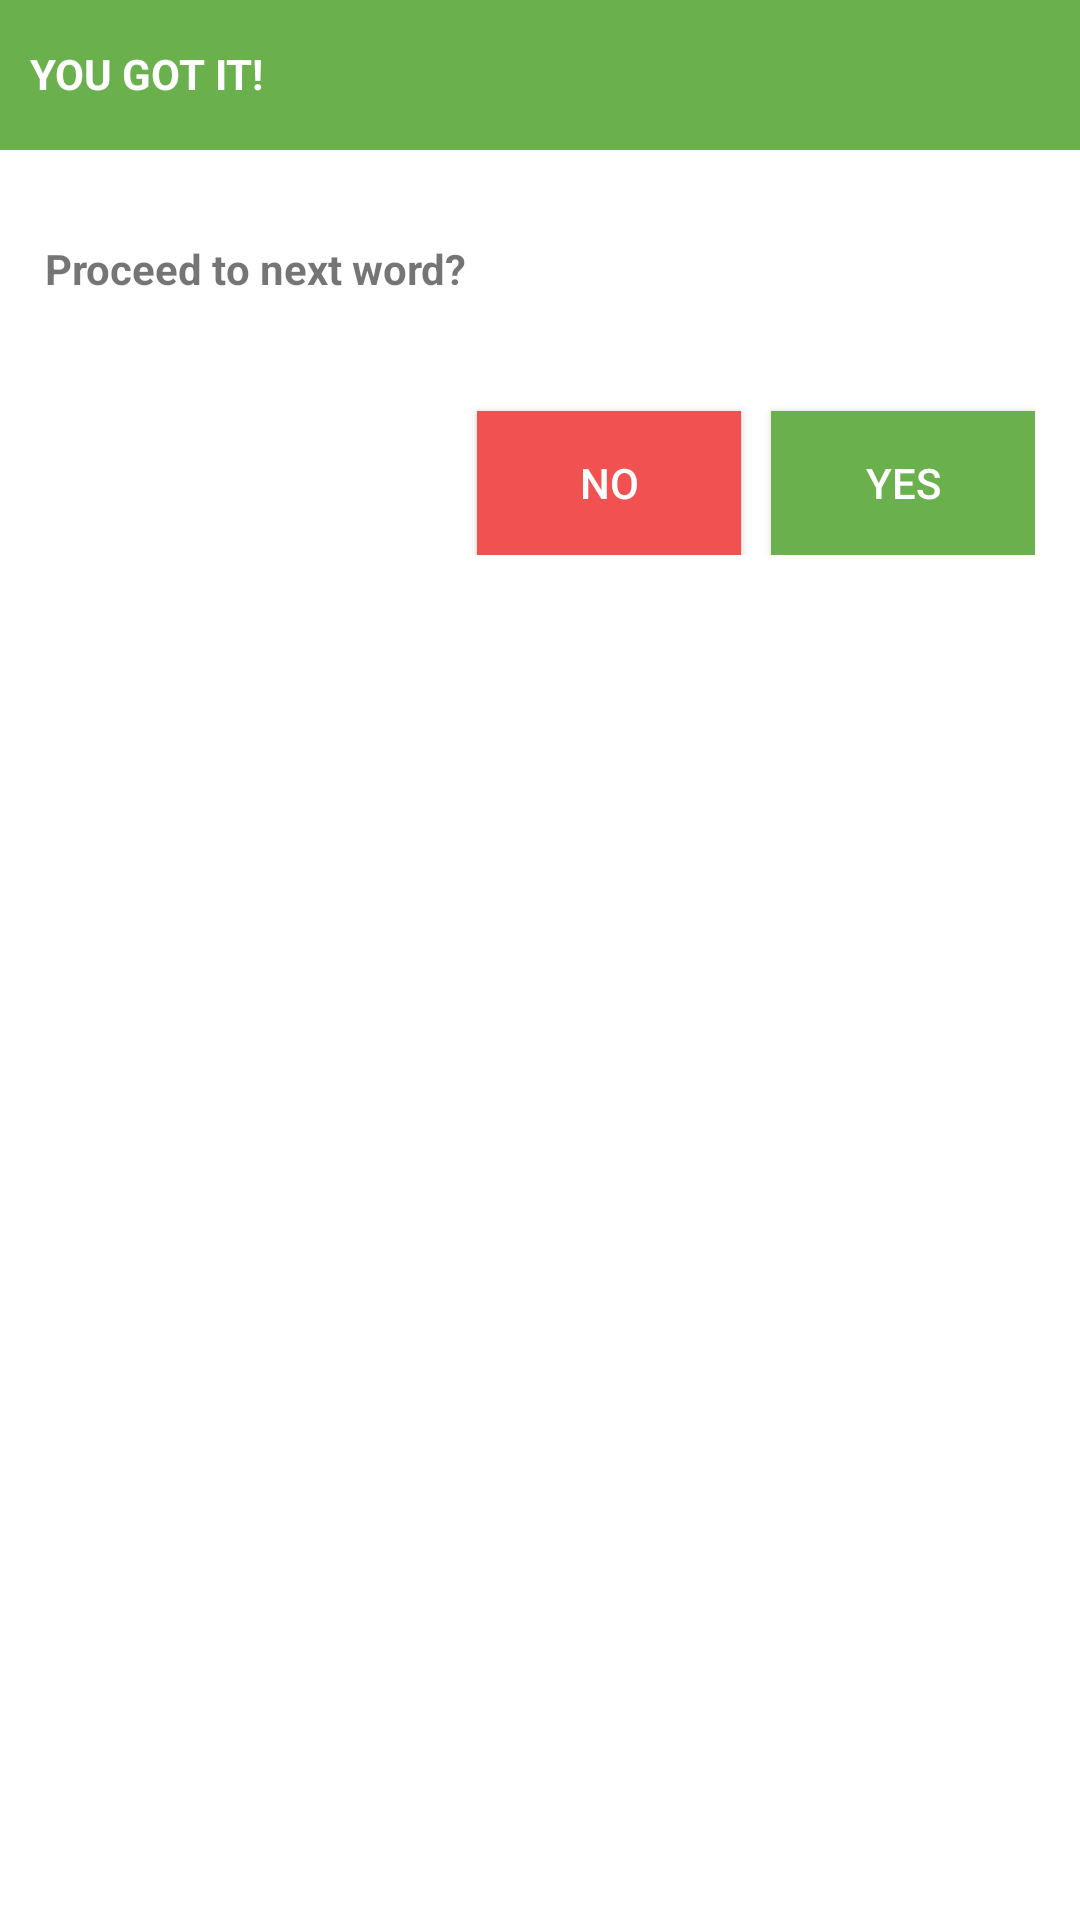

This screen was rendered from an Android layout file. Write that file and the resources it references.
<!-- AndroidManifest.xml: fallback theme Theme.MaterialComponents.DayNight.NoActionBar -->
<!-- res/layout/customized_alert_dialog.xml -->
<?xml version="1.0" encoding="utf-8"?>
<LinearLayout xmlns:android="http://schemas.android.com/apk/res/android"
    android:orientation="vertical" android:layout_width="match_parent"
    android:layout_height="wrap_content">
    <TextView
        android:layout_width="match_parent"
        android:layout_height="50dp"
        android:background="@color/correct"
        android:paddingTop="15dp"
        android:paddingLeft="10dp"
        android:textAllCaps="true"
        android:textStyle="bold"
        android:textColor="@color/colorAccent"
        android:text="@string/txt_you_got_it"
        />
    <RelativeLayout
        android:layout_width="wrap_content"
        android:padding="15dp"
        android:layout_height="150dp">

    <TextView
        android:layout_width="match_parent"
        android:layout_height="wrap_content"
        android:text="Proceed to next word?"
        android:textStyle="bold"
        android:layout_marginTop="15dp"
        />

        <Button
            android:layout_alignParentBottom="true"
            android:layout_alignParentRight="true"
            android:text="YES"
            android:id="@+id/btnYes"
            android:background="@color/correct"
            android:textColor="@color/colorAccent"
            android:layout_width="wrap_content"
            android:layout_height="wrap_content" />
        <Button
            android:layout_alignParentBottom="true"
            android:text="NO"
            android:id="@+id/btnNo"
            android:layout_toLeftOf="@+id/btnYes"
            android:layout_marginRight="10dp"
            android:background="@color/confirmationMessage"
            android:textColor="@color/colorAccent"
            android:layout_width="wrap_content"
            android:layout_height="wrap_content" />

    </RelativeLayout>

</LinearLayout>
<!-- resources referenced by this layout -->
<resources>
  <color name="colorAccent">#FFFFFF</color>
  <color name="confirmationMessage">#F25152</color>
  <color name="correct">#6ab04c</color>
  <string name="txt_you_got_it">You got it!</string>
</resources>
